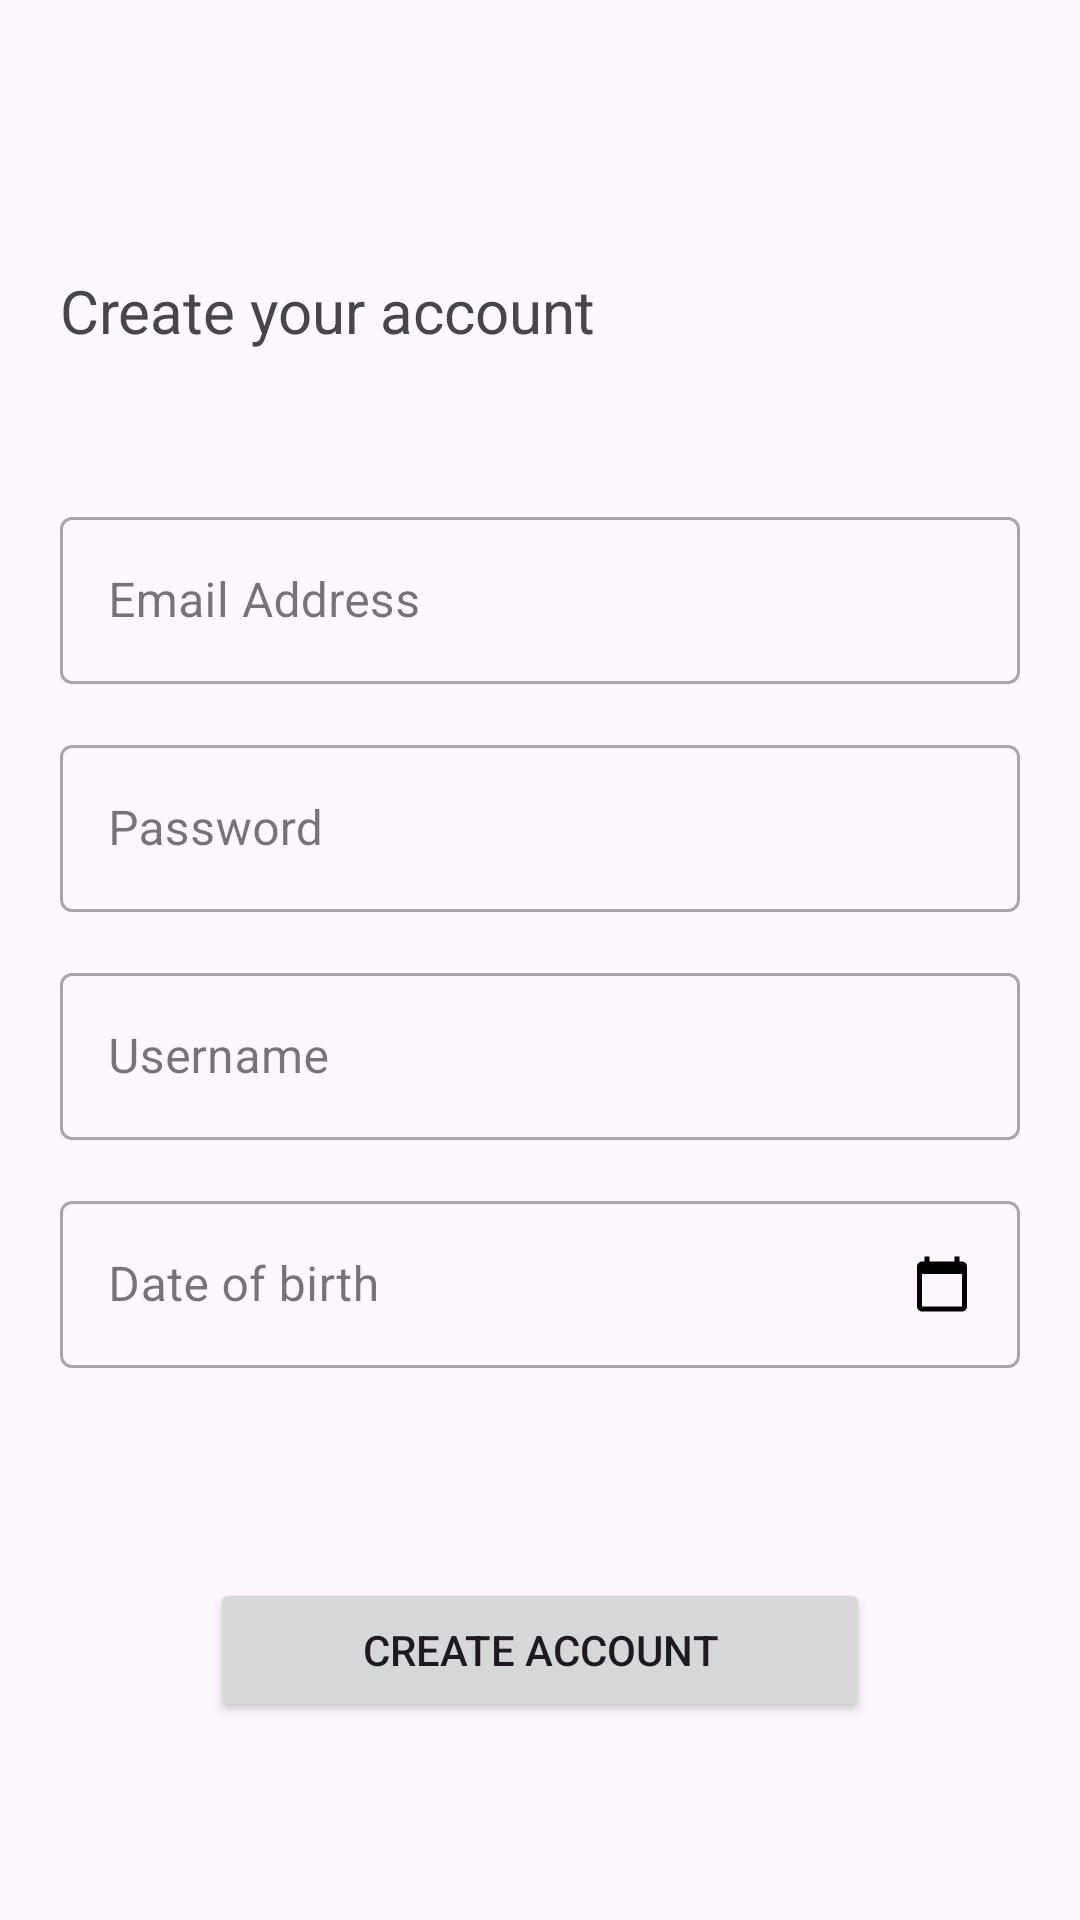

Reconstruct the res/layout file that produces this screen, plus the resources it refers to.
<!-- AndroidManifest.xml: application theme Theme.Headline -->
<!-- res/layout/activity_signup.xml -->
<?xml version="1.0" encoding="utf-8"?>
<ScrollView xmlns:android="http://schemas.android.com/apk/res/android"
    xmlns:app="http://schemas.android.com/apk/res-auto"
    xmlns:tools="http://schemas.android.com/tools"
    android:layout_width="match_parent"
    android:layout_height="match_parent">

    <androidx.constraintlayout.widget.ConstraintLayout
        android:layout_width="match_parent"
        android:layout_height="wrap_content"
        tools:context=".views.SignupActivity">

        <ImageView
            android:id="@+id/back"
            android:layout_width="30dp"
            android:layout_height="30dp"
            android:layout_margin="20dp"
            android:background="@drawable/back_icon"
            app:layout_constraintStart_toStartOf="parent"
            app:layout_constraintTop_toTopOf="parent" />


        <LinearLayout
            android:layout_width="match_parent"
            android:layout_height="wrap_content"
            android:layout_margin="20dp"
            android:gravity="center"
            android:orientation="vertical"
            app:layout_constraintBottom_toBottomOf="parent"
            app:layout_constraintEnd_toEndOf="parent"
            app:layout_constraintStart_toStartOf="parent"
            app:layout_constraintTop_toBottomOf="@+id/back">


            <TextView
                android:layout_width="match_parent"
                android:layout_height="wrap_content"
                android:layout_marginTop="20dp"
                android:text="@string/create_your_account"
                android:textSize="20sp" />


            
            
            



            <com.google.android.material.textfield.TextInputLayout
                style="@style/Widget.MaterialComponents.TextInputLayout.OutlinedBox"
                android:layout_width="match_parent"
                android:layout_height="wrap_content"
                android:layout_marginTop="50dp"
                android:drawablePadding="10dp">

                <com.google.android.material.textfield.TextInputEditText
                    android:id="@+id/email"
                    android:layout_width="match_parent"
                    android:layout_height="wrap_content"
                    android:hint="Email Address"
                    android:inputType="textEmailAddress" />

            </com.google.android.material.textfield.TextInputLayout>

            <com.google.android.material.textfield.TextInputLayout
                style="@style/Widget.MaterialComponents.TextInputLayout.OutlinedBox"
                android:layout_width="match_parent"
                android:layout_height="wrap_content"
                android:layout_marginTop="15dp"
                android:drawablePadding="10dp">

                <com.google.android.material.textfield.TextInputEditText
                    android:id="@+id/password"
                    android:layout_width="match_parent"
                    android:layout_height="wrap_content"
                    android:hint="Password"
                    android:inputType="textPassword" />

            </com.google.android.material.textfield.TextInputLayout>


            <com.google.android.material.textfield.TextInputLayout
                style="@style/Widget.MaterialComponents.TextInputLayout.OutlinedBox"
                android:layout_width="match_parent"
                android:layout_height="wrap_content"
                android:layout_marginTop="15dp"
                android:drawablePadding="10dp"
                android:hint="@string/name"
                android:visibility="gone">

                <com.google.android.material.textfield.TextInputEditText
                    android:id="@+id/name"
                    android:layout_width="match_parent"
                    android:layout_height="wrap_content"
                    android:inputType="textEmailAddress" />

            </com.google.android.material.textfield.TextInputLayout>


            <com.google.android.material.textfield.TextInputLayout
                style="@style/Widget.MaterialComponents.TextInputLayout.OutlinedBox"
                android:layout_width="match_parent"
                android:layout_height="wrap_content"
                android:layout_marginTop="15dp"
                android:drawablePadding="10dp"
                android:hint="@string/username">

                <com.google.android.material.textfield.TextInputEditText
                    android:id="@+id/username"
                    android:layout_width="match_parent"
                    android:layout_height="wrap_content"
                    android:inputType="textEmailAddress" />

            </com.google.android.material.textfield.TextInputLayout>



            <com.google.android.material.textfield.TextInputLayout
                style="@style/Widget.MaterialComponents.TextInputLayout.OutlinedBox"
                android:id="@+id/dob"
                android:layout_width="match_parent"
                android:layout_height="wrap_content"
                android:layout_marginTop="15dp"
                android:drawablePadding="10dp"
                android:focusable="false"
                android:hint="@string/dob">

                <com.google.android.material.textfield.TextInputEditText
                    android:id="@+id/dob_edit_text"
                    android:layout_width="match_parent"
                    android:layout_height="wrap_content"
                    android:focusable="false"
                    android:inputType="none"
                    android:drawableRight="@drawable/calendar_icon"
                    android:drawableEnd="@drawable/calendar_icon"
                    />

            </com.google.android.material.textfield.TextInputLayout>


            <Button
                android:id="@+id/create_account"
                android:layout_width="match_parent"
                android:layout_height="wrap_content"
                android:layout_marginStart="50dp"
                android:layout_marginLeft="50dp"
                android:layout_marginTop="70dp"
                android:layout_marginEnd="50dp"
                android:layout_marginRight="50dp"
                android:text="@string/create_account" />

        </LinearLayout>


    </androidx.constraintlayout.widget.ConstraintLayout>

</ScrollView>
<!-- resources referenced by this layout -->
<resources>
  <!-- drawable calendar_icon (drawable) -->
  <vector xmlns:android="http://schemas.android.com/apk/res/android"
      android:width="20dp"
      android:height="20dp"
      android:tint="#000000"
      android:viewportWidth="24"
      android:viewportHeight="24">
  
      <path
          android:fillColor="@android:color/white"
          android:pathData="M20,3h-1L19,1h-2v2L7,3L7,1L5,1v2L4,3c-1.1,0 -2,0.9 -2,2v16c0,1.1 0.9,2 2,2h16c1.1,0 2,-0.9 2,-2L22,5c0,-1.1 -0.9,-2 -2,-2zM20,21L4,21L4,8h16v13z" />
  
  </vector>
  <string name="create_account">Create account</string>
  <string name="create_your_account">Create your account</string>
  <string name="dob">Date of birth</string>
  <string name="name">Name</string>
  <string name="username">Username</string>
  <style name="Theme.Headline" parent="Base.Theme.Headline" />
  <style name="Base.Theme.Headline" parent="Theme.Material3.DayNight.NoActionBar">
          
          
      </style>
</resources>
